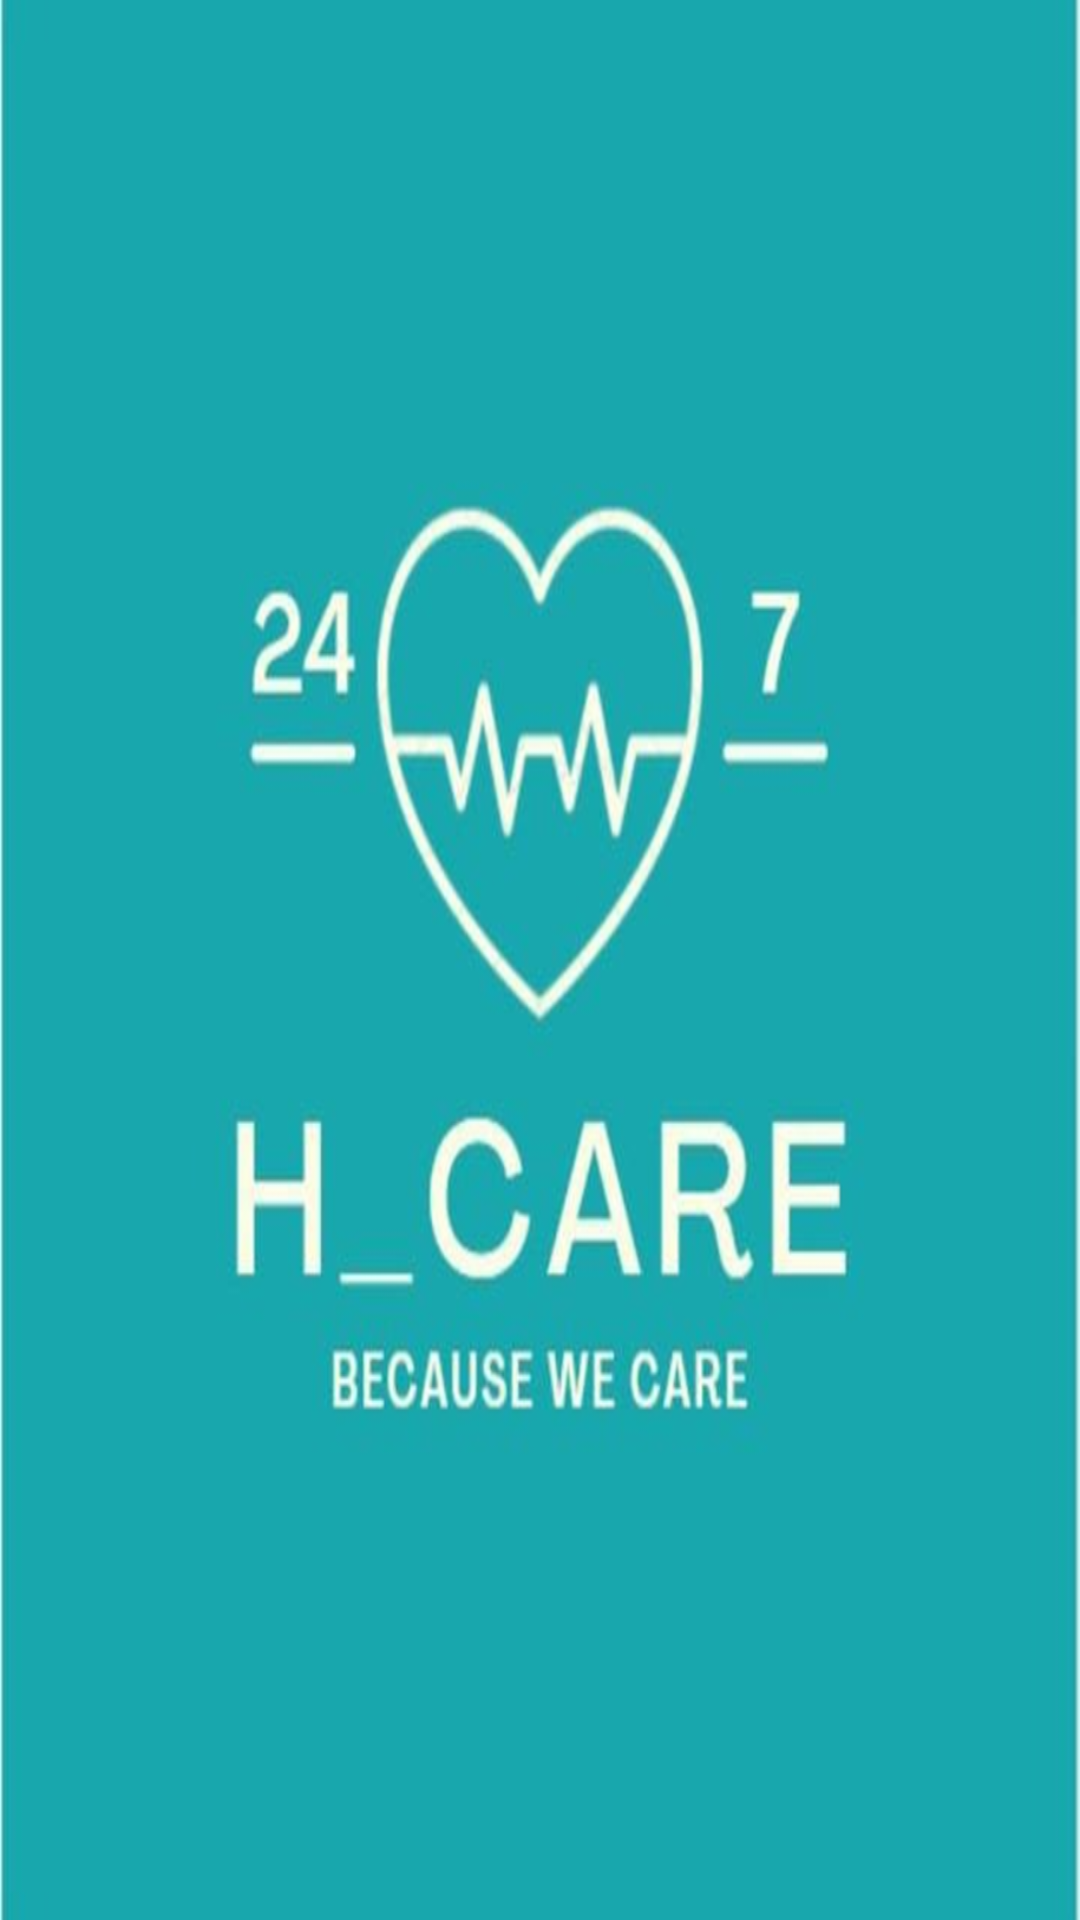

Write the Android layout XML for this screen, with the resource values it uses.
<!-- AndroidManifest.xml: application theme Theme.Main_page -->
<!-- res/layout/activity_splash.xml -->
<?xml version="1.0" encoding="utf-8"?>
<androidx.constraintlayout.widget.ConstraintLayout xmlns:android="http://schemas.android.com/apk/res/android"
    xmlns:app="http://schemas.android.com/apk/res-auto"
    xmlns:tools="http://schemas.android.com/tools"
    android:layout_width="match_parent"
    android:layout_height="match_parent"
    tools:context=".splash">

    <ImageView
        android:id="@+id/imageView"
        android:layout_width="match_parent"
        android:layout_height="match_parent"
        app:srcCompat="@drawable/h_care"
        android:scaleType="fitXY"/>
</androidx.constraintlayout.widget.ConstraintLayout>
<!-- resources referenced by this layout -->
<resources>
  <!-- drawable h_care: png bitmap (drawable, 304661 bytes) -->
  <style name="Theme.Main_page" parent="Base.Theme.Main_page" />
  <style name="Base.Theme.Main_page" parent="Theme.Material3.DayNight.NoActionBar">
          
          
      </style>
</resources>
